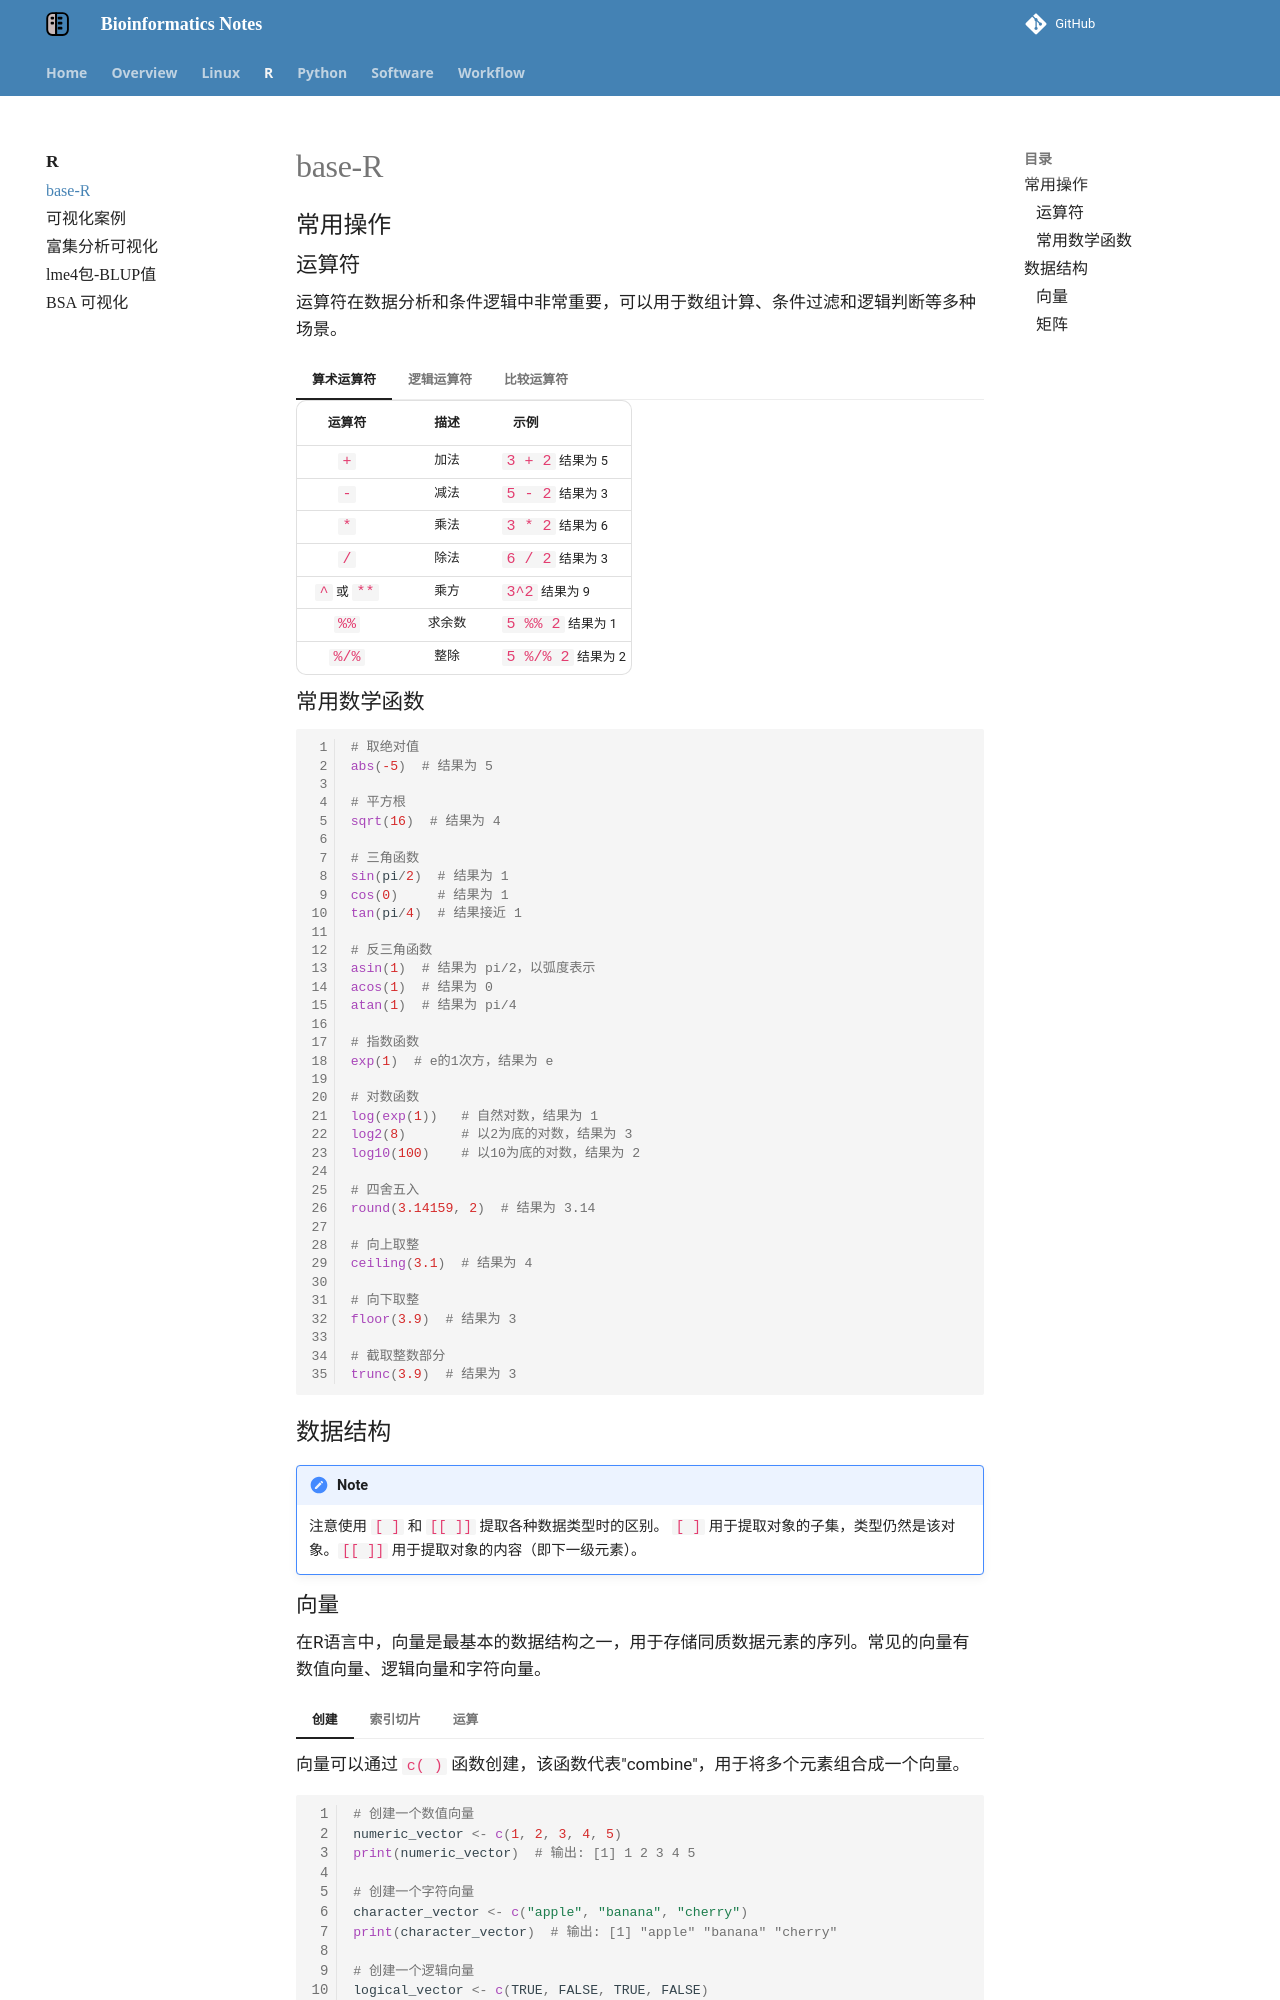

repository: YanggWu/Bioinfo-Notes · page: R/base-R/index.html · generator: mkdocs

# base-R

## 常用操作

### 运算符

运算符在数据分析和条件逻辑中非常重要，可以用于数组计算、条件过滤和逻辑判断等多种场景。

=== "算术运算符"

    | 运算符      | 描述   | 示例               |
    | :---------: |: --------: |: ------------------ |
    | `+`         | 加法   | `3 + 2` 结果为 5   |
    | `-`         | 减法   | `5 - 2` 结果为 3   |
    | `*`         | 乘法   | `3 * 2` 结果为 6   |
    | `/`         | 除法   | `6 / 2` 结果为 3   |
    | `^` 或 `**` | 乘方   | `3^2` 结果为 9     |
    | `%%`        | 求余数 | `5 %% 2` 结果为 1  |
    | `%/%`       | 整除   | `5 %/% 2` 结果为 2 |

=== "逻辑运算符"

    | 运算符 | 描述                   | 示例                                                       |
    |: ------ :| ---------------------- | ---------------------------------------------------------- |
    | `&`    | 逐元素与               | `c(TRUE, FALSE) & c(TRUE, TRUE)` 结果为 `c(TRUE, FALSE)`   |
    | `|`    | 逐元素或               | `c(TRUE, FALSE) | c(FALSE, FALSE)` 结果为 `c(TRUE, FALSE)` |
    | `!`    | 逐元素非               | `!c(TRUE, FALSE)` 结果为 `c(FALSE, TRUE)`                  |
    | `&&`   | 短路与（仅第一个元素） | `TRUE && FALSE` 结果为 `FALSE`                             |
    | `||`   | 短路或（仅第一个元素） | `TRUE || FALSE` 结果为 `TRUE`                              |
    
    短路逻辑运算 (`&&` 和 `||`)： 这些运算符只对向量的第一个元素进行逻辑运算，常用于if语句中，可以提高代码效率

=== "比较运算符"

    | 运算符 | 描述       | 示例                    |
    | :------: | ---------- | ----------------------- |
    | `==`   | 等于       | `3 == 2` 结果为 `FALSE` |
    | `!=`   | 不等于     | `3 != 2` 结果为 `TRUE`  |
    | `<`    | 小于       | `3 < 2` 结果为 `FALSE`  |
    | `<=`   | 小于或等于 | `3 <= 3` 结果为 `TRUE`  |
    | `>`    | 大于       | `3 > 2` 结果为 `TRUE`   |
    | `>=`   | 大于或等于 | `3 >= 2` 结果为 `TRUE`  |

### 常用数学函数

```R
# 取绝对值
abs(-5)  # 结果为 5

# 平方根
sqrt(16)  # 结果为 4

# 三角函数
sin(pi/2)  # 结果为 1
cos(0)     # 结果为 1
tan(pi/4)  # 结果接近 1

# 反三角函数
asin(1)  # 结果为 pi/2，以弧度表示
acos(1)  # 结果为 0
atan(1)  # 结果为 pi/4

# 指数函数
exp(1)  # e的1次方，结果为 e

# 对数函数
log(exp(1))   # 自然对数，结果为 1
log2(8)       # 以2为底的对数，结果为 3
log10(100)    # 以10为底的对数，结果为 2

# 四舍五入
round(3.14159, 2)  # 结果为 3.14

# 向上取整
ceiling(3.1)  # 结果为 4

# 向下取整
floor(3.9)  # 结果为 3

# 截取整数部分
trunc(3.9)  # 结果为 3

```



## 数据结构 

!!! note

    注意使用 `[ ]` 和 `[[ ]]` 提取各种数据类型时的区别。 `[ ]` 用于提取对象的子集，类型仍然是该对象。`[[ ]]` 用于提取对象的内容（即下一级元素）。
